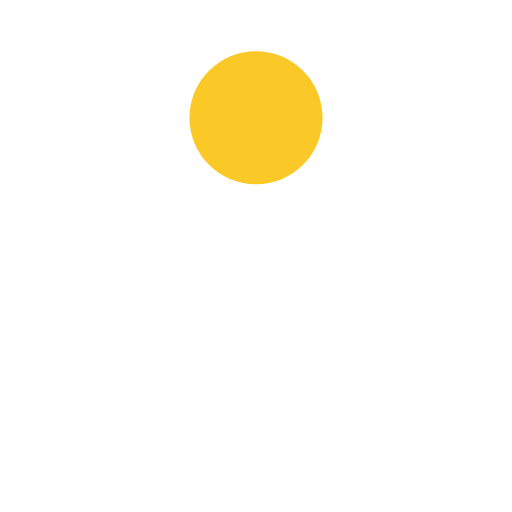
t = 0.00 s
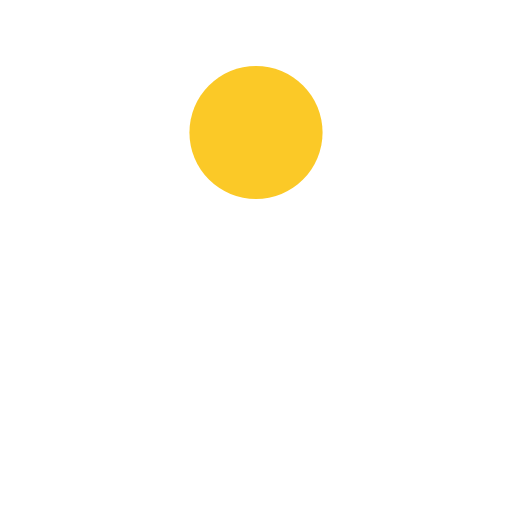
t = 0.13 s
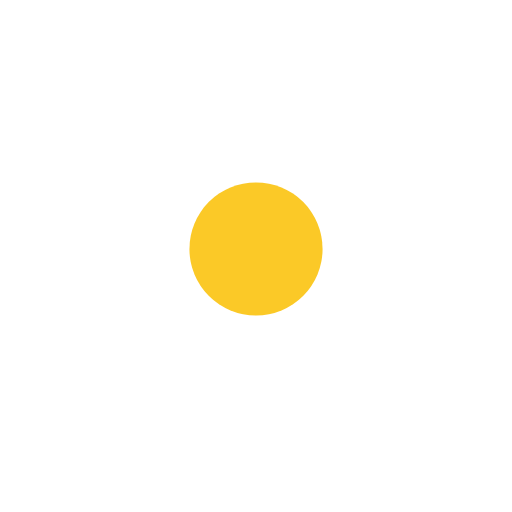
t = 0.38 s
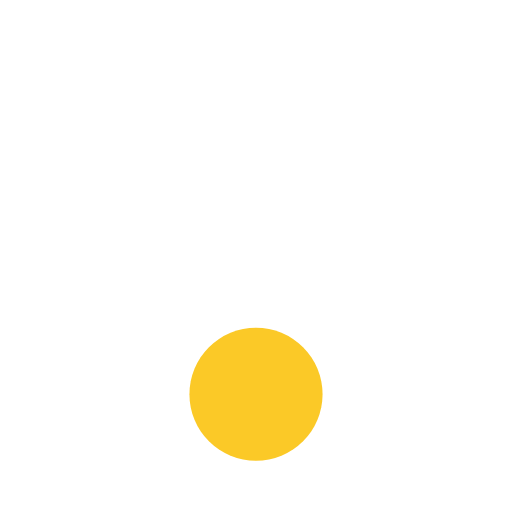
t = 0.50 s
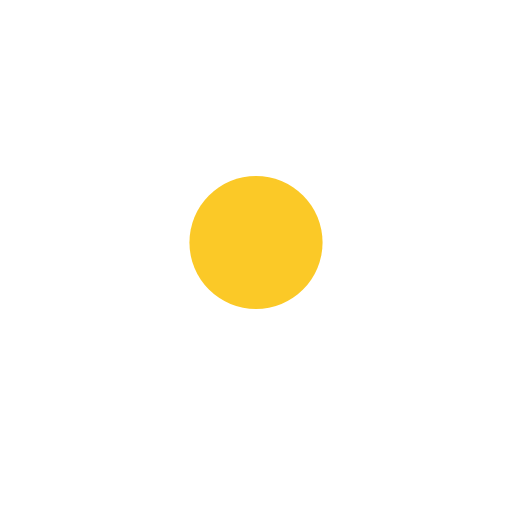
t = 0.63 s
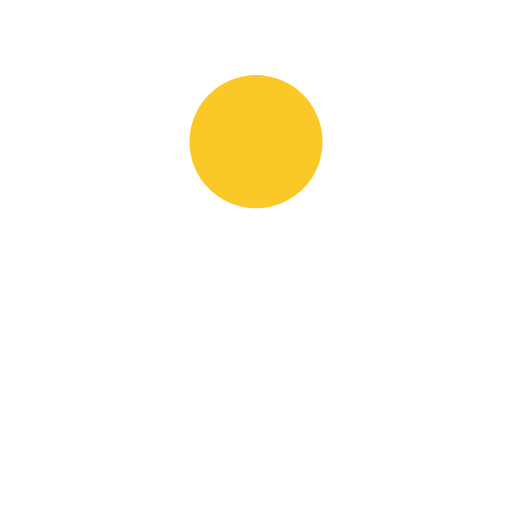
t = 0.88 s

The animated SVG that drew these frames (rendered in a browser with its animation timeline set to each time). Animation: 1 SMIL element (animate=1); one cycle of 1.00 s, repeats indefinitely.

<?xml version="1.0" encoding="utf-8"?>
<svg xmlns="http://www.w3.org/2000/svg" xmlns:xlink="http://www.w3.org/1999/xlink" style="margin: auto; background: rgb(255, 255, 255); display: block; shape-rendering: auto;" width="200px" height="200px" viewBox="0 0 100 100" preserveAspectRatio="xMidYMid">
<circle cx="50" cy="23" r="13" fill="#fbc927">
  <animate attributeName="cy" dur="1s" repeatCount="indefinite" calcMode="spline" keySplines="0.45 0 0.9 0.55;0 0.45 0.55 0.9" keyTimes="0;0.5;1" values="23;77;23"></animate>
</circle>
<!-- [ldio] generated by https://loading.io/ --></svg>
